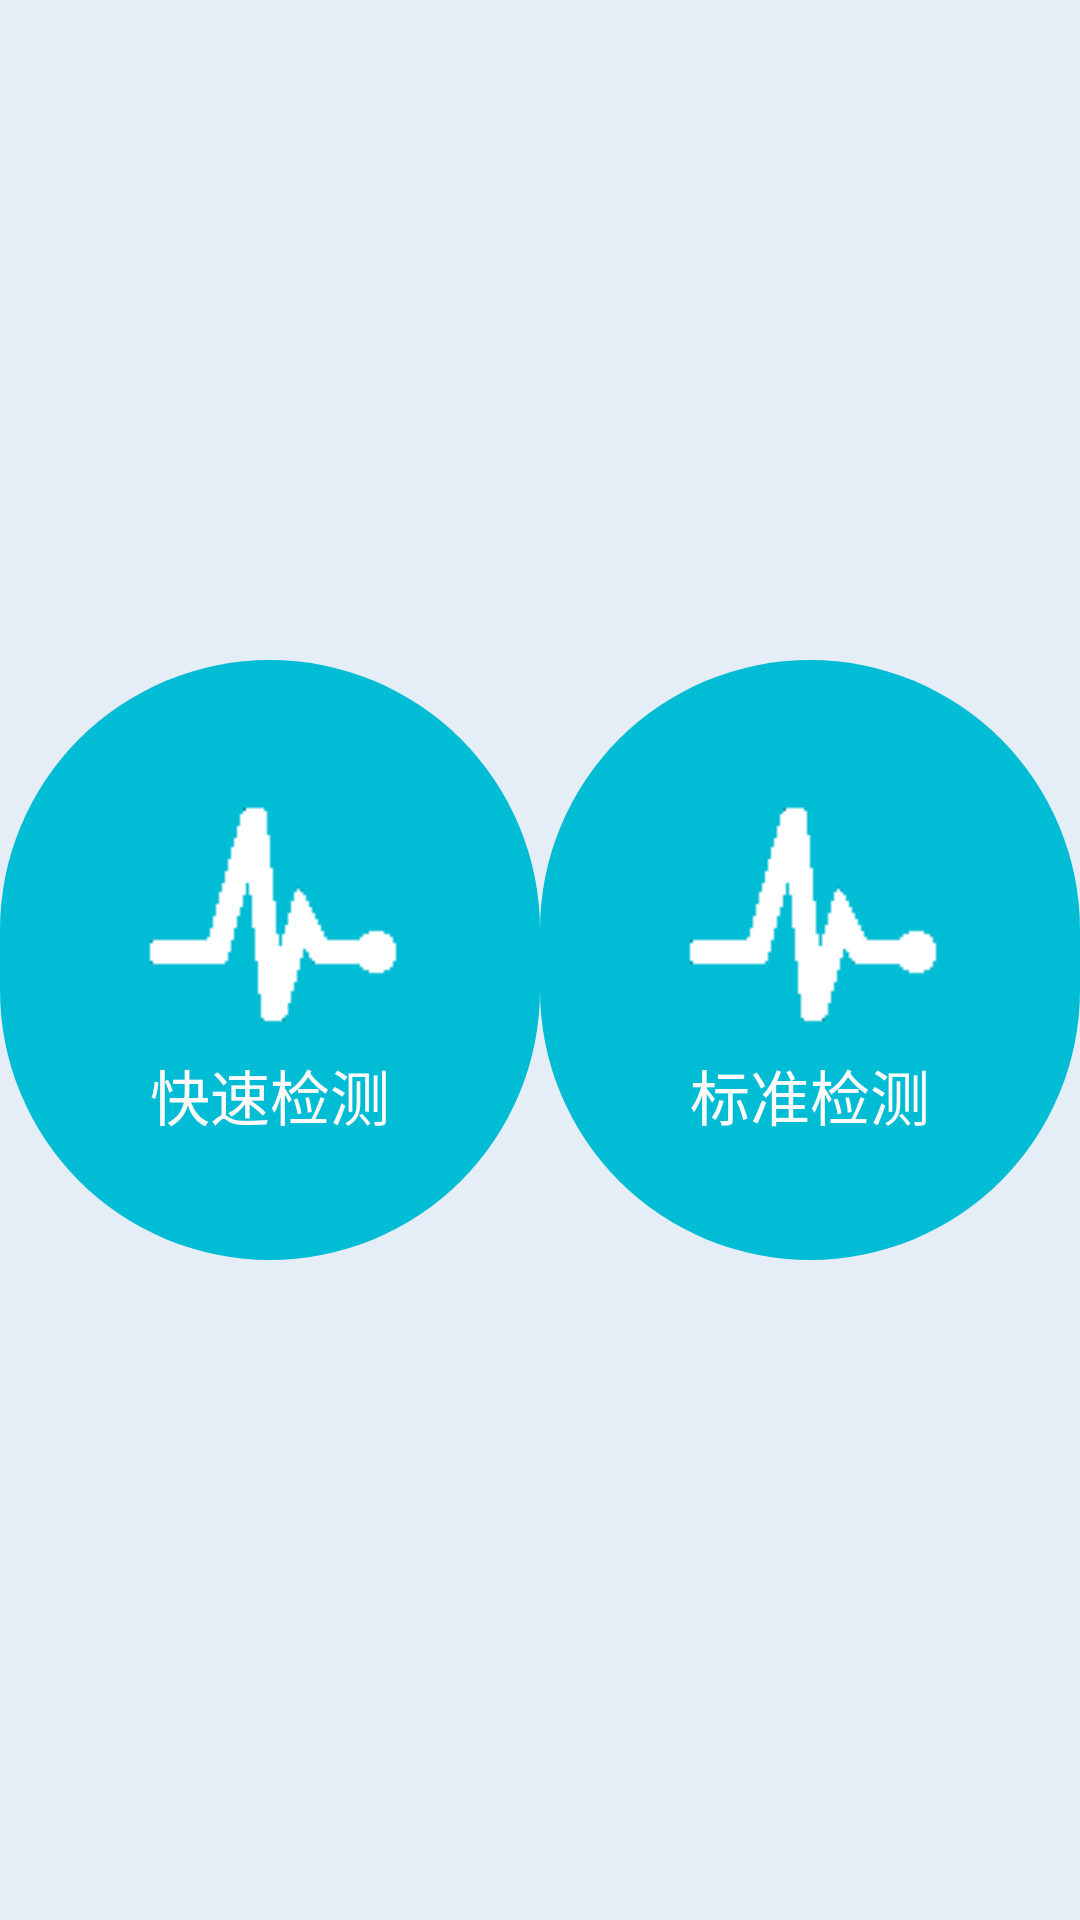

Reconstruct the res/layout file that produces this screen, plus the resources it refers to.
<!-- AndroidManifest.xml: application theme AppTheme -->
<!-- res/layout/fragment2.xml -->
<?xml version="1.0" encoding="utf-8"?>
<LinearLayout
        xmlns:android="http://schemas.android.com/apk/res/android"
        android:background="@color/background"
        android:orientation="horizontal"
        android:layout_width="match_parent"
        android:layout_height="match_parent">

    <RelativeLayout
            android:layout_width="0dp"
            android:layout_height="match_parent"
            android:layout_weight="1">

        <RelativeLayout
                android:id="@+id/R21"
                android:background="@drawable/frogment2_style"
                android:layout_centerInParent="true"
                android:gravity="center"
                android:layout_width="wrap_content"
                android:layout_height="wrap_content">

            <ImageView
                    android:id="@+id/fragment2_img1"
                    android:src="@drawable/detection"
                    android:layout_centerHorizontal="true"
                    android:layout_width="wrap_content"
                    android:layout_height="wrap_content"/>

            <TextView
                    android:text="快速检测"
                    android:textSize="20dp"
                    android:textColor="@color/write"
                    android:layout_centerHorizontal="true"
                    android:layout_below="@id/fragment2_img1"
                    android:layout_width="wrap_content"
                    android:layout_height="wrap_content"/>

        </RelativeLayout>

    </RelativeLayout>

    <RelativeLayout
            android:layout_width="0dp"
            android:layout_height="match_parent"
            android:layout_weight="1">

        <RelativeLayout
                android:id="@+id/R22"
                android:background="@drawable/frogment2_style"
                android:layout_centerInParent="true"
                android:gravity="center"
                android:layout_width="wrap_content"
                android:layout_height="wrap_content">

            <ImageView
                    android:id="@+id/fragment2_img2"
                    android:src="@drawable/detection"
                    android:layout_centerHorizontal="true"
                    android:layout_width="wrap_content"
                    android:layout_height="wrap_content"/>
            <TextView
                    android:text="标准检测"
                    android:textSize="20dp"
                    android:textColor="@color/write"
                    android:layout_centerHorizontal="true"
                    android:layout_below="@id/fragment2_img2"
                    android:layout_width="wrap_content"
                    android:layout_height="wrap_content"/>

        </RelativeLayout>

    </RelativeLayout>

</LinearLayout>
<!-- resources referenced by this layout -->
<resources>
  <color name="background">#E5EDF7</color>
  <color name="write">#FDFAFA</color>
  <!-- drawable detection: png bitmap (drawable, 673 bytes) -->
  <!-- drawable frogment2_style (drawable) -->
  <?xml version="1.0" encoding="utf-8"?>
  <shape xmlns:android="http://schemas.android.com/apk/res/android" >
      
      <size android:height="200dp" android:width="200dp"/>
      
      <corners android:radius="200dp"/>
      
      <gradient
              android:endColor="#00BCD4"
              android:startColor="#00BCD4" />
  </shape>
  <style name="AppTheme" parent="Theme.AppCompat.Light.NoActionBar">
  
          
          <item name="colorPrimary">@color/colorPrimary</item>
          <item name="colorPrimaryDark">@color/colorPrimaryDark</item>
          <item name="colorAccent">@color/colorAccent</item>
      </style>
  <color name="colorPrimary">#008577</color>
  <color name="colorPrimaryDark">#00574B</color>
  <color name="colorAccent">#D81B60</color>
</resources>
